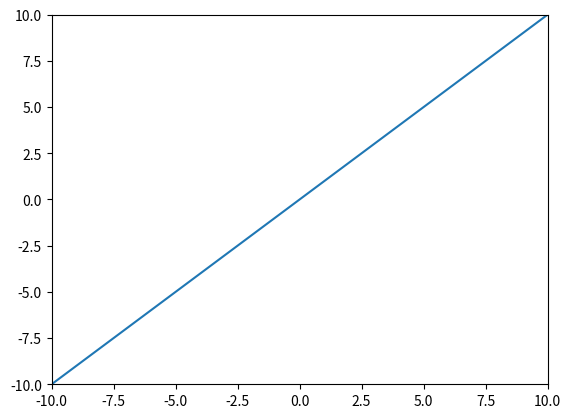

This chart was generated by the following Python code:
import matplotlib.pyplot as plt
import numpy as np 
import math



x = np.linspace(-10,10, 100)
x_one_wave =  np.linspace(-np.pi, np.pi, 200)

y = np.linspace(-10,10, 100)
y_sin = np.sin(x)
y_cos = np.cos(x)
y_log = np.log (x)
y_exp = np.exp(x)
y_power = np.power(x,2)



# plt.plot(x,y_power)
# plt.plot(x,y_sin)
# plt.plot(x,y_cos)
# plt.plot(x,y_log)
# plt.plot(x,y_exp)

plt.plot(x,y)


plt.axis([-10,10,-10,10]) 
plt.show()
